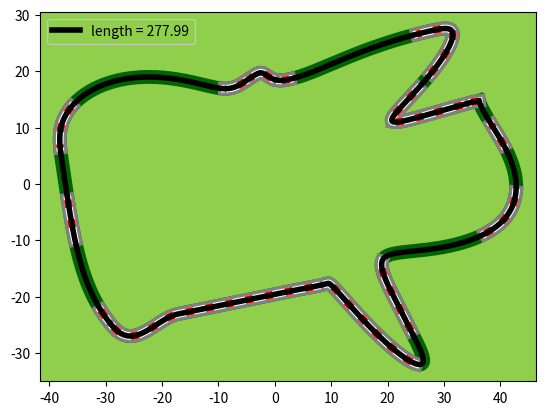

The matplotlib source for this figure:
import numpy as np
import matplotlib.pyplot as plt
import math
from scipy.interpolate import interp1d, CubicSpline

def pol2cart(rho, phi):
    x = rho * np.cos(phi)
    y = rho * np.sin(phi)
    return(x, y)

def cart2pol(x, y):
    rho = np.sqrt(x**2 + y**2)
    phi = np.arctan2(y, x)
    return(rho, phi)

# Parameters for random circuit generator | all will be random in future
corners = np.random.randint(12,30) # amount of corners
while True:
    # Random numbers
    rho_base = np.random.randint(10,20)
    rho_spread = np.random.randint(2,8)

    # Create points
    phis = np.sort(np.random.rand(corners)*2*math.pi)
    rhos = np.random.rand(corners)*rho_spread+rho_base

    # Elongate circuit
    rhos = np.where(phis < math.pi/3, 2*rhos, rhos)
    rhos = np.where(abs(phis-math.pi) < math.pi/3, 2*rhos, rhos)
    rhos = np.where(abs(phis-2*math.pi) < math.pi/3, 2*rhos, rhos)

    # Connect points in a loop
    phis = np.append(phis, phis[0]+2*math.pi)
    rhos = np.append(rhos, rhos[0])

    # Straights
    random_split = int(0.75*corners) #np.random.randint(2,len(phis)-2)
    phis = [phis[:random_split-2], phis[random_split+2:]]
    rhos = [rhos[:random_split-2], rhos[random_split+2:]]

    df = []
    x2f, y2f = [], []
    phis2f, rhos2f = np.array([]), np.array([])

    for i in range(len(phis)):
        f = CubicSpline(phis[i], rhos[i], bc_type='clamped')
        df = np.append(df, CubicSpline(phis[i], rhos[i], bc_type='clamped').derivative().roots())
        phis2 = np.linspace(phis[i][0], phis[i][-1], 500)
        rhos2 = f(phis2)
        x2, y2 = pol2cart(rhos2, phis2)
        # Append to arrays
        x2f.append(list(x2))
        y2f.append(list(y2))
        phis2f = np.append(phis2f, phis2)
        rhos2f = np.append(rhos2f, rhos2)

    for i in range(len(y2f)-1):
        dx1 = x2f[i+1][0]-x2f[i][-1]
        dy1 = y2f[i+1][0]-y2f[i][-1]
        dx2 = x2f[i][-1]-x2f[i][-2]
        dy2 = y2f[i][-1]-y2f[i][-2]
        new_point1 = [x2f[i][-1]+0.3*dx1, y2f[i][-1]+0.3*dy1]
        x2f[i].append(new_point1[0])
        y2f[i].append(new_point1[1])
        f = CubicSpline(x2f[i][-2:], y2f[i][-2:], bc_type=((1, dy2/dx2), (1, dy1/dx1)))
        x = np.linspace(x2f[i][-2], x2f[i][-1], 20)
        y = f(x)
        # x2f[i].extend(list(x))
        # y2f[i].extend(list(y))
        x2f[i] = x2f[i][:-1] + list(x)
        y2f[i] = y2f[i][:-1] + list(y)

        dx3 = x2f[i+1][1]-x2f[i+1][0]
        dy3 = y2f[i+1][1]-y2f[i+1][0]
        new_point2 = [x2f[i+1][0]-0.2*dx1, y2f[i+1][0]-0.2*dy1]
        x2f[i+1].insert(0, new_point2[0])
        y2f[i+1].insert(0, new_point2[1])
        f = CubicSpline(x2f[i+1][:2], y2f[i+1][:2], bc_type=((1, dy1/dx1), (1, dy3/dx3)))
        x = np.linspace(x2f[i+1][0], x2f[i+1][1], 20)
        y = f(x)
        # x2f[i+1].insert(0, list(x))
        # y2f[i+1].insert(0, list(y))
        x2f[i+1] = list(x) + x2f[i+1][1:]
        y2f[i+1] = list(y) + y2f[i+1][1:]
    
    x2f = np.array(x2f[0]+x2f[1])
    y2f = np.array(y2f[0]+y2f[1])

    # Filter out weird circuits
    if min(rhos2f) > 0 and max(rhos2f) < 3*rho_base:
        distance = sum(((x2f[i]-x2f[i-1])**2+(y2f[i]-y2f[i-1])**2)**0.5 for i in range(1,len(x2f)))
        print(distance)
        break
    else:
        continue

    # # Interpolation to create smooth circuit
    # f = CubicSpline(phis, rhos, bc_type='clamped')
    # df = CubicSpline(phis, rhos, bc_type='clamped').derivative().roots()
    # phis2 = np.linspace(phis[0], phis[-1], 1000)
    # rhos2 = f(phis2)
    # x, y = pol2cart(rhos, phis)
    # x2, y2 = pol2cart(rhos2, phis2)

    # # Filter out weird circuits
    # if min(rhos2) > 0 and max(rhos2) < 3*rho_base:
    #     distance = sum(((x2[i]-x2[i-1])**2+(y2[i]-y2[i-1])**2)**0.5 for i in range(1,len(x2)))
    #     print(distance)
    #     break
    # else:
    #     continue

# x_test = np.linspace(-10,10,1000)
# y_test = 0*x_test+2
# rho_test, phi_test = cart2pol(x_test, y_test)
# plt.subplot(121)
# # plt.plot(x, y, 'o')
# # plt.plot(x2f[0], y2f[0], 'o')
# # plt.plot(x2f[1], y2f[1], 'o')
# plt.plot(x2f, y2f)
# plt.plot(x_test, y_test)
# plt.subplot(122)
# # plt.plot(phis, rhos, 'o')
# # plt.plot(phis2f, rhos2f, 'o')
# plt.plot(phi_test, rho_test)
# plt.show()

# distance = 1
# x2 = x2f
# y2 = y2f

# -------------------------------------------------------------------
# Fancy plot
# Background color
plt.rcParams['axes.facecolor'] = '#8FCF4C'
# Kerbs, grass and gravel
plt.plot(x2f, y2f, color='darkgreen', linewidth=10)
for j, i in enumerate(df):
    corners = (x2f[np.where(abs(phis2f-i) < 0.1)[0]], y2f[np.where(abs(phis2f-i) < 0.1)[0]])
    plt.plot(corners[0], corners[1], color='grey', linewidth=10)
    plt.plot(corners[0], corners[1], color='white', linewidth=5.5)
    plt.plot(corners[0], corners[1], 'r:', linewidth=5.5)
    # Add corner numbers
    text = False    # make true/false if you (don't) want to see the corner numbers
    if text and len(corners[0]) > 0:
        xtext, ytext = corners[0][int(len(corners[0])/2)], corners[1][int(len(corners[1])/2)]
        rho, phi = cart2pol(xtext, ytext)
        rho += 3
        xtext, ytext = pol2cart(rho, phi)
        plt.text(xtext, ytext, j+1, fontsize=12, color='white')
# Full track
plt.plot(x2f, y2f, color='black', linewidth=4, label=f'length = {round(distance, 2)}')
plt.axis('equal')
plt.legend()
plt.show()

# # -------------------------------------------------------------------
# # Fancy plot
# # Background color
# plt.rcParams['axes.facecolor'] = '#8FCF4C'
# # Kerbs, grass and gravel
# plt.plot(x2, y2, color='darkgreen', linewidth=10)
# for j, i in enumerate(df):
#     corners = (x2[np.where(abs(phis2-i) < 0.1)], y2[np.where(abs(phis2-i) < 0.1)])
#     plt.plot(corners[0], corners[1], color='grey', linewidth=10)
#     plt.plot(corners[0], corners[1], color='white', linewidth=5.5)
#     plt.plot(corners[0], corners[1], 'r:', linewidth=5.5)
#     # Add corner numbers
#     text = False    # make true/false if you (don't) want to see the corner numbers
#     if text and len(corners[0]) > 0:
#         xtext, ytext = corners[0][int(len(corners[0])/2)], corners[1][int(len(corners[1])/2)]
#         rho, phi = cart2pol(xtext, ytext)
#         rho += 3
#         xtext, ytext = pol2cart(rho, phi)
#         plt.text(xtext, ytext, j+1, fontsize=12, color='white')
# # Full track
# plt.plot(x2, y2, color='black', linewidth=4, label=f'length = {round(distance, 2)}')
# plt.axis('equal')
# plt.legend()
# plt.show()

# -------------------------------------------------------------------
# To fix/add:
# Overlapping grey stuff
# Add corner labels?
# Nicer stats label
# Add more randomness
# Add main straight -> add pits
# Simulate cars?
# Make game out of it
# Add random name
# Possibility of double-circuit -> i.e. 2 parts of track at one phi

# Steps to add straight
# split the points into x amount of sections
# apply cubic splines to each section, specify boundary condition where slope is equal to slope between points
# connect them all together

# tijdelijk:
# if i < len(phis)-1:
        #     x = rhos[i][0]*np.cos(phis[i][0])
        #     y = rhos[i][0]*np.sin(phis[i][0])
        #     dx = rhos[i+1][-1]*np.cos(phis[i+1][-1])-rhos[i][-1]*np.cos(phis[i][-1])
        #     dy = rhos[i+1][-1]*np.sin(phis[i+1][-1])-rhos[i][-1]*np.sin(phis[i][-1])
        #     dr = np.cos(phis[i][0])*dx+np.sin(phis[i][0])*dy
        #     dphi = (x*dy-y*dx)/(x**2+y**2)
        #     drdphi = dr/dphi
        #     print(drdphi)

        #     r1 = rhos[i][-1]
        #     r2 = rhos[i+1][0]
        #     phi1 = phis[i][-1]
        #     phi2 = phis[i+1][0]
        #     dr = r2-r1
        #     dphi = phi2-phi1
        #     drdphi = dr/dphi
        #     print(drdphi)
            
        #     dx = rhos[i+1][-1]*np.cos(phis[i+1][-1])-rhos[i][-1]*np.cos(phis[i][-1])
        #     dy = rhos[i+1][-1]*np.sin(phis[i+1][-1])-rhos[i][-1]*np.sin(phis[i][-1])
        #     r = rhos[i][-1]
        #     phi = phis[i][-1]

        #     drdphi = ((dy/dx)*r*np.sin(phi)+r*np.cos(phi))/((dy/dx)*np.cos(phi)-np.sin(phi))
        #     print(drdphi)
        # if i % 2 == 0:
        #     f = CubicSpline(phis[i], rhos[i], bc_type=((1, 0.0), (1, drdphi))) # add correct bcs
        #     df = np.append(df, CubicSpline(phis[i], rhos[i], bc_type=((1, 0.0), (1, drdphi))).derivative().roots())
        # else:
        #     f = CubicSpline(phis[i], rhos[i], bc_type=((1, -drdphi), (1, 0.0))) # add correct bcs
        #     df = np.append(df, CubicSpline(phis[i], rhos[i], bc_type=((1, -drdphi), (1, 0.0))).derivative().roots())
